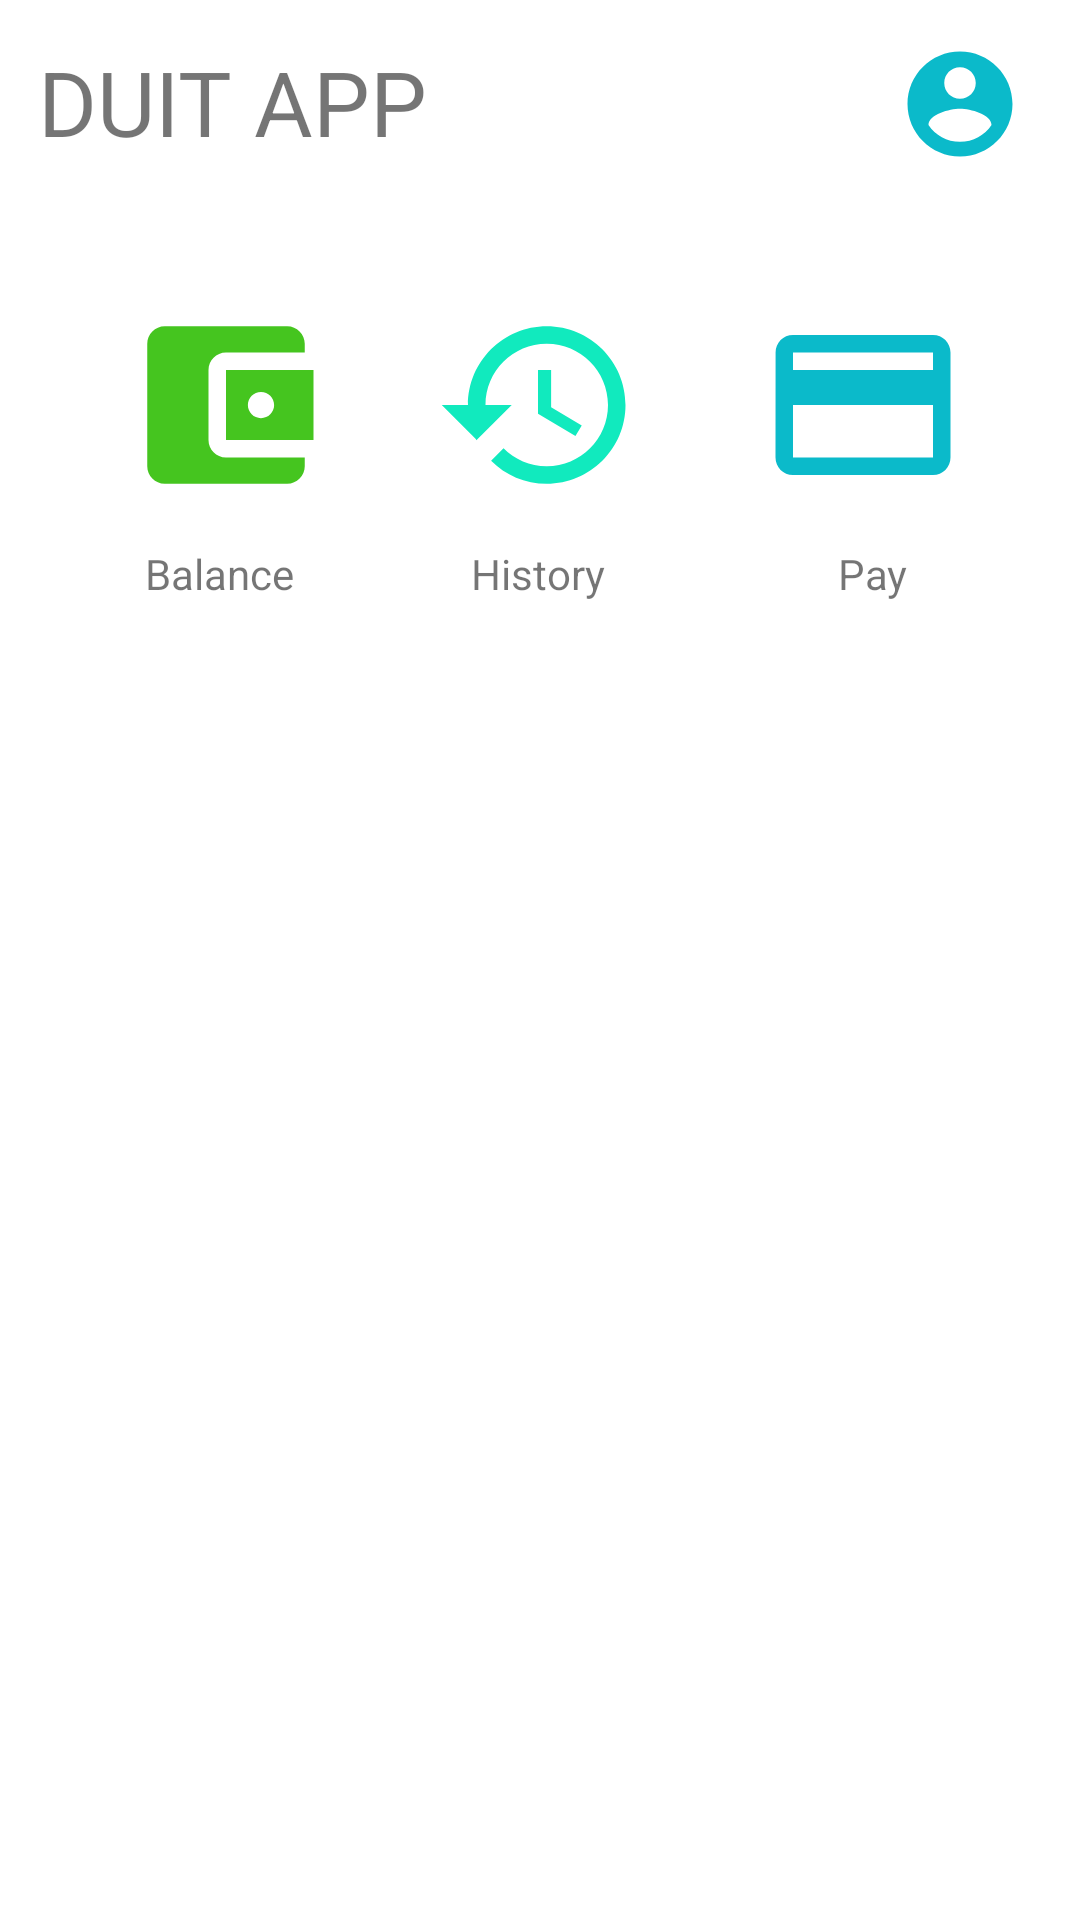

Produce the Android XML layout that renders to this screen, including the resource entries it uses.
<!-- AndroidManifest.xml: application theme Theme.Fintechresponsi -->
<!-- res/layout/activity_main.xml -->
<?xml version="1.0" encoding="utf-8"?>
<androidx.constraintlayout.widget.ConstraintLayout xmlns:android="http://schemas.android.com/apk/res/android"
    xmlns:app="http://schemas.android.com/apk/res-auto"
    xmlns:tools="http://schemas.android.com/tools"
    android:layout_width="match_parent"
    android:layout_height="match_parent"
    tools:context=".MainActivity">

    <TextView
        android:id="@+id/textView2"
        android:layout_width="140dp"
        android:layout_height="42dp"
        android:text="DUIT APP"
        android:textSize="30dp"
        app:layout_constraintBottom_toBottomOf="parent"
        app:layout_constraintHorizontal_bias="0.058"
        app:layout_constraintLeft_toLeftOf="parent"
        app:layout_constraintRight_toRightOf="parent"
        app:layout_constraintTop_toTopOf="parent"
        app:layout_constraintVertical_bias="0.023" />

    <ImageView
        android:layout_width="53dp"
        android:layout_height="42dp"
        android:src="@drawable/ic_baseline_account_circle_24"
        app:layout_constraintBottom_toBottomOf="parent"
        app:layout_constraintEnd_toEndOf="parent"
        app:layout_constraintHorizontal_bias="0.955"
        app:layout_constraintStart_toStartOf="parent"
        app:layout_constraintTop_toTopOf="parent"
        app:layout_constraintVertical_bias="0.023" />

    <ImageView
        android:id="@+id/imageView"
        android:layout_width="80dp"
        android:layout_height="70dp"
        android:src="@drawable/ic_baseline_account_balance_wallet_24"
        app:layout_constraintBottom_toBottomOf="parent"
        app:layout_constraintEnd_toEndOf="parent"
        app:layout_constraintHorizontal_bias="0.126"
        app:layout_constraintStart_toStartOf="parent"
        app:layout_constraintTop_toBottomOf="@+id/textView2"
        app:layout_constraintVertical_bias="0.086" />

    <ImageView
        android:layout_width="80dp"
        android:layout_height="70dp"
        android:src="@drawable/ic_baseline_history_24"
        app:layout_constraintBottom_toBottomOf="parent"
        app:layout_constraintEnd_toEndOf="parent"
        app:layout_constraintHorizontal_bias="0.498"
        app:layout_constraintStart_toStartOf="parent"
        app:layout_constraintTop_toBottomOf="@+id/textView2"
        app:layout_constraintVertical_bias="0.086" />

    <ImageView
        android:layout_width="80dp"
        android:layout_height="70dp"
        android:src="@drawable/ic_baseline_payment_24"
        app:layout_constraintBottom_toBottomOf="parent"
        app:layout_constraintEnd_toEndOf="parent"
        app:layout_constraintHorizontal_bias="0.885"
        app:layout_constraintStart_toStartOf="parent"
        app:layout_constraintTop_toBottomOf="@+id/textView2"
        app:layout_constraintVertical_bias="0.086" />

    <TextView
        android:layout_width="57dp"
        android:layout_height="17dp"
        android:text="Balance"
        app:layout_constraintBottom_toBottomOf="parent"
        app:layout_constraintEnd_toEndOf="parent"
        app:layout_constraintHorizontal_bias="0.159"
        app:layout_constraintStart_toStartOf="parent"
        app:layout_constraintTop_toBottomOf="@+id/imageView"
        app:layout_constraintVertical_bias="0.026" />

    <TextView
        android:layout_width="45dp"
        android:layout_height="19dp"
        android:text="History"
        app:layout_constraintBottom_toBottomOf="parent"
        app:layout_constraintEnd_toEndOf="parent"
        app:layout_constraintHorizontal_bias="0.498"
        app:layout_constraintStart_toStartOf="parent"
        app:layout_constraintTop_toBottomOf="@+id/imageView"
        app:layout_constraintVertical_bias="0.026" />

    <TextView
        android:layout_width="35dp"
        android:layout_height="19dp"
        android:text="Pay"
        app:layout_constraintBottom_toBottomOf="parent"
        app:layout_constraintEnd_toEndOf="parent"
        app:layout_constraintHorizontal_bias="0.859"
        app:layout_constraintStart_toStartOf="parent"
        app:layout_constraintTop_toBottomOf="@+id/imageView"
        app:layout_constraintVertical_bias="0.026" />

</androidx.constraintlayout.widget.ConstraintLayout>
<!-- resources referenced by this layout -->
<resources>
  <!-- drawable ic_baseline_account_balance_wallet_24 (drawable) -->
  <vector android:height="24dp" android:tint="#45C51F"
      android:viewportHeight="24" android:viewportWidth="24"
      android:width="24dp" xmlns:android="http://schemas.android.com/apk/res/android">
      <path android:fillColor="@android:color/white" android:pathData="M21,18v1c0,1.1 -0.9,2 -2,2L5,21c-1.11,0 -2,-0.9 -2,-2L3,5c0,-1.1 0.89,-2 2,-2h14c1.1,0 2,0.9 2,2v1h-9c-1.11,0 -2,0.9 -2,2v8c0,1.1 0.89,2 2,2h9zM12,16h10L22,8L12,8v8zM16,13.5c-0.83,0 -1.5,-0.67 -1.5,-1.5s0.67,-1.5 1.5,-1.5 1.5,0.67 1.5,1.5 -0.67,1.5 -1.5,1.5z"/>
  </vector>
  <!-- drawable ic_baseline_account_circle_24 (drawable) -->
  <vector android:height="24dp" android:tint="#0BBACA"
      android:viewportHeight="24" android:viewportWidth="24"
      android:width="24dp" xmlns:android="http://schemas.android.com/apk/res/android">
      <path android:fillColor="@android:color/white" android:pathData="M12,2C6.48,2 2,6.48 2,12s4.48,10 10,10 10,-4.48 10,-10S17.52,2 12,2zM12,5c1.66,0 3,1.34 3,3s-1.34,3 -3,3 -3,-1.34 -3,-3 1.34,-3 3,-3zM12,19.2c-2.5,0 -4.71,-1.28 -6,-3.22 0.03,-1.99 4,-3.08 6,-3.08 1.99,0 5.97,1.09 6,3.08 -1.29,1.94 -3.5,3.22 -6,3.22z"/>
  </vector>
  <!-- drawable ic_baseline_history_24 (drawable) -->
  <vector android:height="24dp" android:tint="#11EABE"
      android:viewportHeight="24" android:viewportWidth="24"
      android:width="24dp" xmlns:android="http://schemas.android.com/apk/res/android">
      <path android:fillColor="@android:color/white" android:pathData="M13,3c-4.97,0 -9,4.03 -9,9L1,12l3.89,3.89 0.07,0.14L9,12L6,12c0,-3.87 3.13,-7 7,-7s7,3.13 7,7 -3.13,7 -7,7c-1.93,0 -3.68,-0.79 -4.94,-2.06l-1.42,1.42C8.27,19.99 10.51,21 13,21c4.97,0 9,-4.03 9,-9s-4.03,-9 -9,-9zM12,8v5l4.28,2.54 0.72,-1.21 -3.5,-2.08L13.5,8L12,8z"/>
  </vector>
  <!-- drawable ic_baseline_payment_24 (drawable) -->
  <vector android:height="24dp" android:tint="#0BBACA"
      android:viewportHeight="24" android:viewportWidth="24"
      android:width="24dp" xmlns:android="http://schemas.android.com/apk/res/android">
      <path android:fillColor="@android:color/white" android:pathData="M20,4L4,4c-1.11,0 -1.99,0.89 -1.99,2L2,18c0,1.11 0.89,2 2,2h16c1.11,0 2,-0.89 2,-2L22,6c0,-1.11 -0.89,-2 -2,-2zM20,18L4,18v-6h16v6zM20,8L4,8L4,6h16v2z"/>
  </vector>
  <style name="Theme.Fintechresponsi" parent="Theme.MaterialComponents.DayNight.DarkActionBar">
          
          <item name="colorPrimary">@color/pink</item>
          <item name="colorPrimaryVariant">@color/purple_700</item>
          <item name="colorOnPrimary">@color/white</item>
          
          <item name="colorSecondary">@color/teal_200</item>
          <item name="colorSecondaryVariant">@color/teal_700</item>
          <item name="colorOnSecondary">@color/black</item>
          
          <item name="android:statusBarColor" tools:targetApi="l">?attr/colorPrimaryVariant</item>
          
      </style>
  <color name="pink">#FF1493</color>
  <color name="purple_700">#FF3700B3</color>
  <color name="white">#FFFFFFFF</color>
  <color name="teal_200">#FF03DAC5</color>
  <color name="teal_700">#FF018786</color>
  <color name="black">#FF000000</color>
</resources>
